Labelled photos from "dataset", an image-classification folder in norvy19/proyecto-aves. The possible labels are: Dacnis Carinegro, Tangara Cabecibaya, Tangara Carafuego, Tangara Cenicienta, Tangara Coronigualda, Tangara Dorada, Tangara Goliplateada, Tangara Golondrina, Tangara Verdinegra.

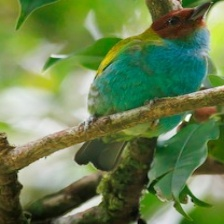
Label: Tangara Cabecibaya

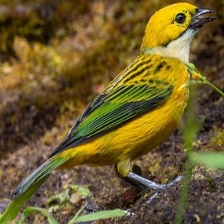
Label: Tangara Goliplateada

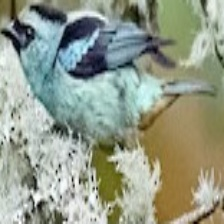
Label: Tangara Verdinegra

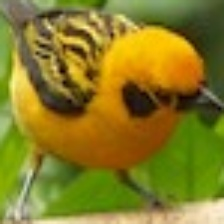
Label: Tangara Dorada

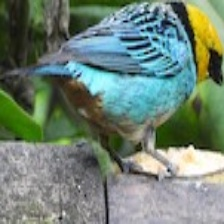
Label: Tangara Coronigualda

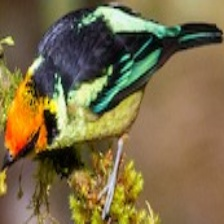
Label: Tangara Carafuego
